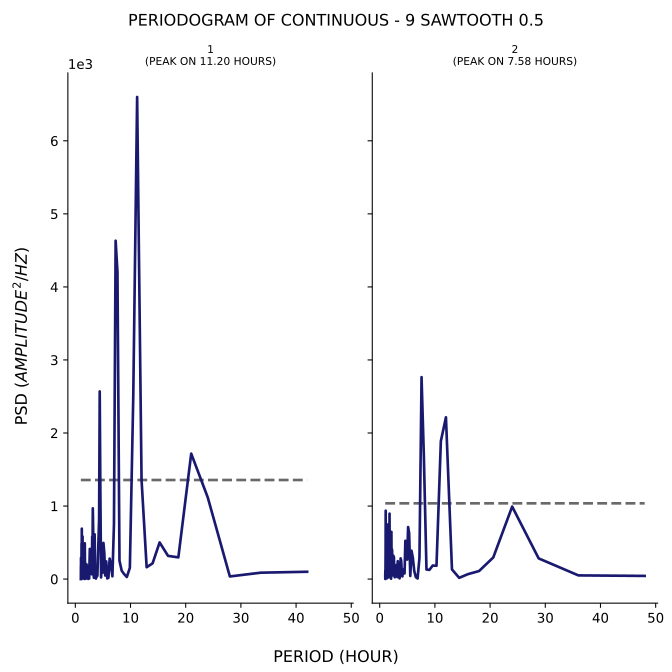

Values plotted in this chart, from the file beside it:
test, period, psd
1, 42.0, 100.2
1, 33.6, 87.56
1, 28.0, 36
1, 24.0, 1117
1, 21.0, 1718
1, 18.67, 297.1
1, 16.8, 317.7
1, 15.27, 501.7
1, 14.0, 215.3
1, 12.92, 162.2
1, 12.0, 1359
1, 11.2, 6600
1, 10.5, 2506
1, 9.882, 154.6
1, 9.333, 28.42
1, 8.842, 68.88
1, 8.4, 114.9
1, 8.0, 251.2
1, 7.636, 4204
1, 7.304, 4632
1, 7.0, 749.4
1, 6.72, 37.74
1, 6.462, 200.7
1, 6.222, 280
1, 6.0, 18.59
1, 5.793, 8.99
1, 5.6, 241.9
1, 5.419, 48.7
1, 5.25, 360.7
1, 5.091, 494.7
1, 4.941, 86.36
1, 4.8, 263.5
1, 4.667, 22.63
1, 4.541, 1178
1, 4.421, 2569
1, 4.308, 814.8
1, 4.2, 538.7
1, 4.098, 228.2
1, 4.0, 46.92
1, 3.907, 34.22
1, 3.818, 39.35
1, 3.733, 6.767
1, 3.652, 30.85
1, 3.574, 168
1, 3.5, 612.7
1, 3.429, 196.2
1, 3.36, 17.41
1, 3.294, 127.7
1, 3.231, 693.2
1, 3.17, 968.4
1, 3.111, 369.5
1, 3.055, 579.7
1, 3.0, 65.59
1, 2.947, 301
1, 2.897, 174.3
1, 2.847, 70.41
1, 2.8, 113.9
1, 2.754, 176.3
1, 2.71, 101.1
1, 2.667, 182.3
... 247 more rows
